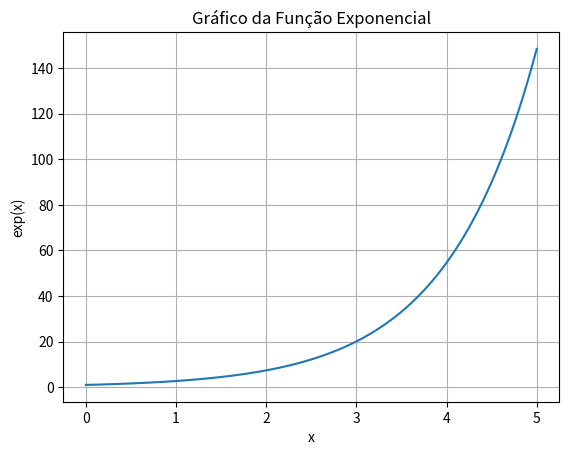

The matplotlib source for this figure:
import matplotlib.pyplot as plt
import numpy as np
# Gerar dados
x = np.linspace(0, 5, 100)
y = np.exp(x)
# Criar o gráfico
plt.plot(x, y)
plt.title('Gráfico da Função Exponencial')
plt.xlabel('x')
plt.ylabel('exp(x)')
plt.grid(True)
# Mostrar o gráfico
plt.show()
